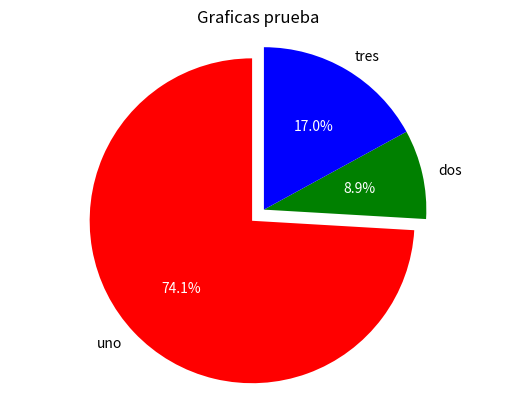

Generate this figure with matplotlib:
from matplotlib import pyplot
import time
import os
Datos=('uno','dos','tres')
valores=(100,12,23)
colores=('red','green','blue')
separado=(0.1,0,0)
pyplot.rcParams['toolbar']='None'


# pyplot.pie(valores, colors=colores) 
'''Con el comando anterior podemos imprimir 
unicamente la grafica de la manera más simple,
se reemplazará por el siguiente'''

_, _, texto = pyplot.pie(valores, colors=colores,labels=Datos,
                        autopct='%1.1f%%',
                        explode = separado,
                        startangle=90)
for text in texto:
    text.set_color('white')

pyplot.axis('equal')
pyplot.title('Graficas prueba')
#pyplot.legend(labels=Datos) #otra alternativa para imprimir la legenda
#pyplot.show() #Imprime la torta pero se omite para poder guardar el formato en .png
pyplot.savefig('Pruba torta.png')



time.sleep(1)
os.system("clear")